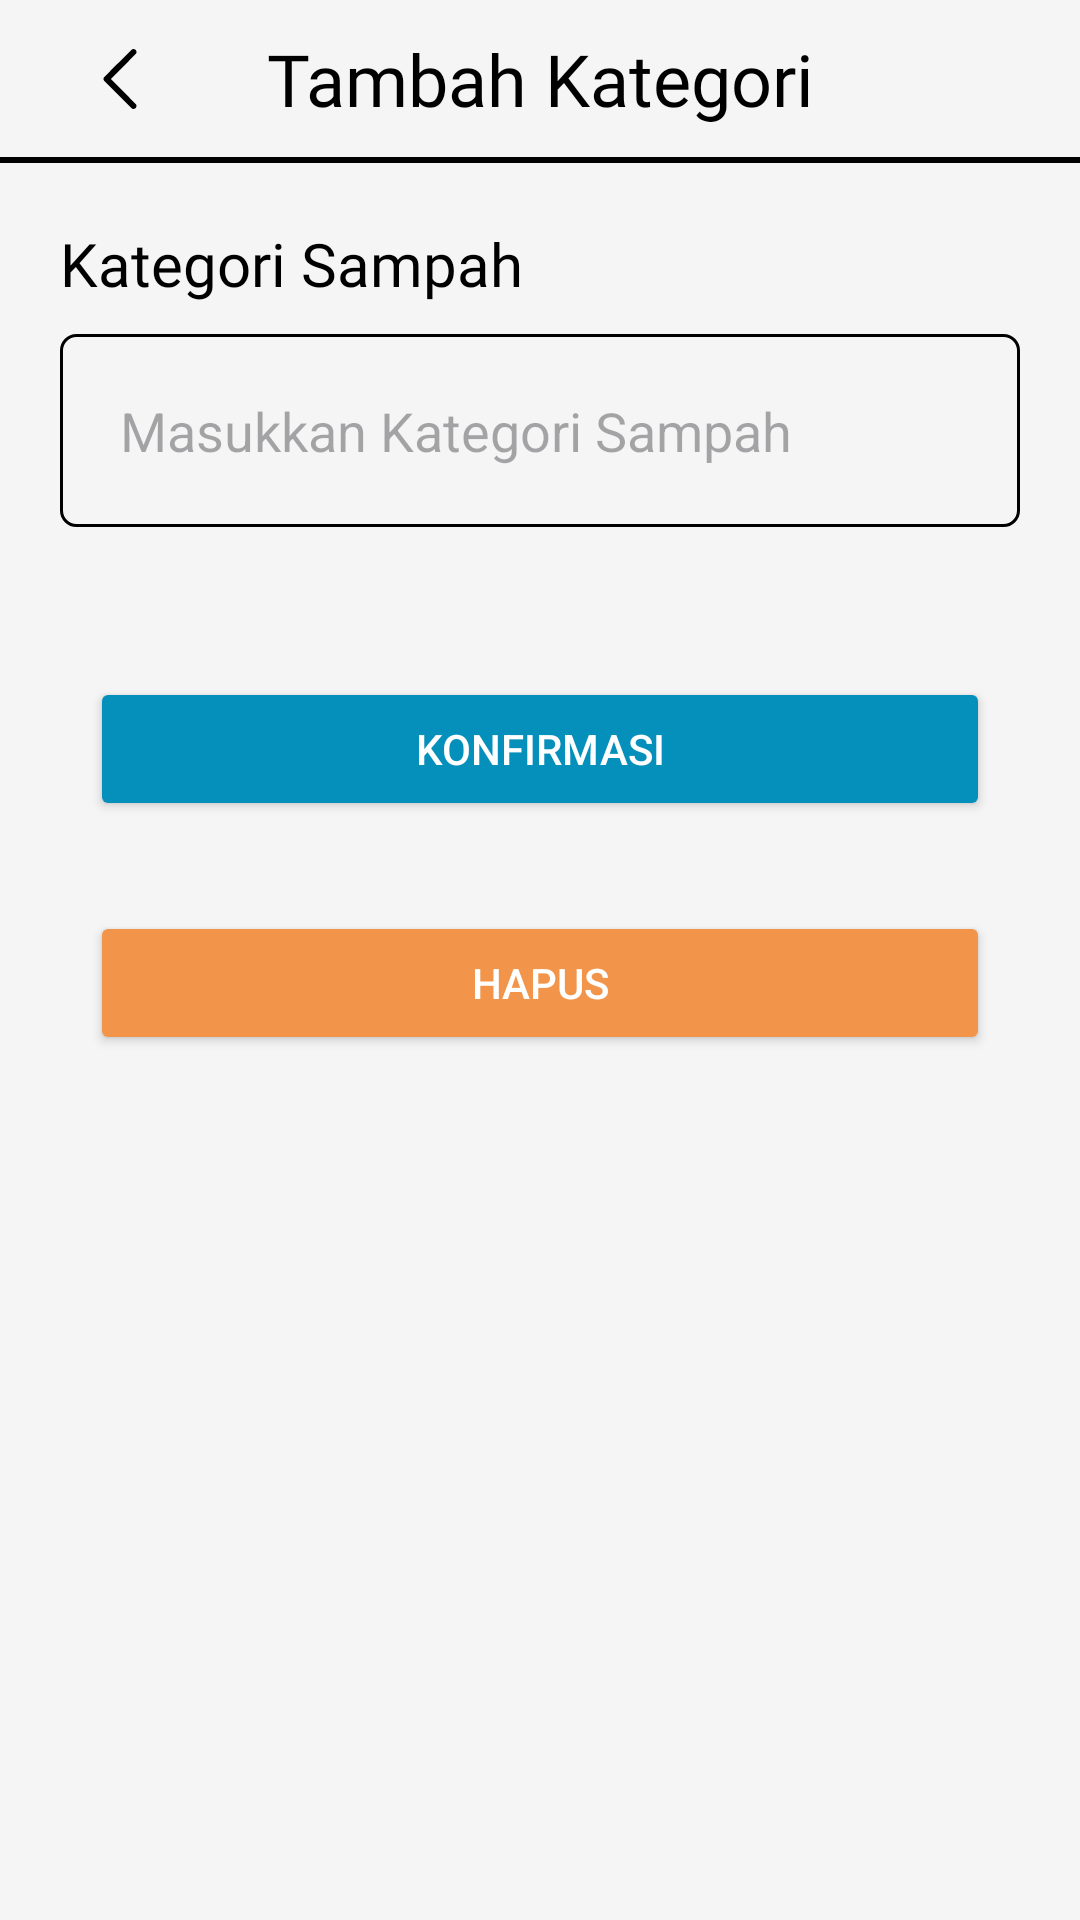

Write the Android layout XML for this screen, with the resource values it uses.
<!-- AndroidManifest.xml: application theme Theme.BankSampah -->
<!-- res/layout/fragment_tambah_kategori.xml -->
<?xml version="1.0" encoding="utf-8"?>
<FrameLayout xmlns:android="http://schemas.android.com/apk/res/android"
    android:layout_width="match_parent"
    android:layout_height="match_parent"
    xmlns:app="http://schemas.android.com/apk/res-auto"
    android:background="@color/light_gray">

    <LinearLayout
        android:id="@+id/layout_konten"
        android:layout_width="match_parent"
        android:layout_height="match_parent"
        android:orientation="vertical"
        >

        <androidx.constraintlayout.widget.ConstraintLayout
            android:layout_width="match_parent"
            android:layout_height="wrap_content"
            android:orientation="horizontal">

            <TextView
                android:id="@+id/judul"
                style="@style/TextJudulHalaman"
                android:text="@string/tambah_kategori"
                app:layout_constraintStart_toStartOf="parent"
                app:layout_constraintTop_toTopOf="parent"
                app:layout_constraintEnd_toEndOf="parent"
                app:layout_constraintBottom_toTopOf="@+id/garis_judul"
                />

            <ImageView
                android:id="@+id/btnBack"
                android:layout_width="20dp"
                android:layout_height="20dp"
                android:contentDescription="@string/back"
                android:src="@drawable/back"
                android:layout_marginStart="30dp"
                app:layout_constraintStart_toStartOf="parent"
                app:layout_constraintTop_toTopOf="parent"
                app:layout_constraintBottom_toTopOf="@+id/garis_judul"
                />

            <View
                android:id="@+id/garis_judul"
                android:layout_width="0dp"
                android:layout_height="2dp"
                android:background="@color/black"
                android:layout_marginTop="10dp"
                app:layout_constraintStart_toStartOf="parent"
                app:layout_constraintEnd_toEndOf="parent"
                app:layout_constraintTop_toBottomOf="@+id/judul"
                />
        </androidx.constraintlayout.widget.ConstraintLayout>

        <TextView
            android:layout_width="wrap_content"
            android:layout_height="wrap_content"
            android:fontFamily="@font/nunito_semibold"
            android:text="@string/kategori_sampah"
            android:textSize="20sp"
            android:textColor="@color/black"
            android:layout_marginStart="20dp"
            android:layout_marginTop="20dp"
            />

        <EditText
            android:id="@+id/kategori"
            android:layout_width="match_parent"
            android:layout_height="wrap_content"
            android:layout_marginHorizontal="20dp"
            android:hint="@string/masukkan_kategori_sampah"
            android:inputType="text"
            android:background="@drawable/et_border"
            android:padding="20dp"
            android:layout_marginTop="10dp"
            />

        <Button
            android:id="@+id/konfirmasi"
            android:layout_width="match_parent"
            android:layout_height="wrap_content"
            android:text="@string/konfirmasi"
            android:textColor="@color/white"
            android:backgroundTint="@color/primary"
            android:layout_marginTop="50dp"
            android:layout_marginHorizontal="30dp"
            />

        <Button
            android:id="@+id/hapus"
            android:layout_width="match_parent"
            android:layout_height="wrap_content"
            android:text="@string/hapus"
            android:textColor="@color/white"
            android:backgroundTint="@color/merah"
            android:layout_marginVertical="30dp"
            android:layout_marginHorizontal="30dp"
            />

    </LinearLayout>

    <com.google.android.material.progressindicator.CircularProgressIndicator
        android:id="@+id/loading"
        android:layout_width="60dp"
        android:layout_height="60dp"
        android:layout_gravity="center"
        android:visibility="gone"
        app:trackColor="@color/primary"
        app:indicatorSize="60dp"
        app:trackThickness="4dp"
        android:indeterminate="true"
        />

</FrameLayout>
<!-- resources referenced by this layout -->
<resources>
  <color name="black">#FF000000</color>
  <color name="light_gray">#F5F5F5</color>
  <color name="merah">#F2954B</color>
  <color name="primary">#058FBB</color>
  <color name="white">#FFFFFFFF</color>
  <!-- drawable back (drawable) -->
  <vector xmlns:android="http://schemas.android.com/apk/res/android" android:autoMirrored="true" android:height="512dp" android:viewportHeight="512" android:viewportWidth="512" android:width="512dp">
        
      <path android:fillColor="#000000" android:pathData="M362,1.7c-3.9,1.3 -19.8,16.8 -123.8,120.7 -109.5,109.3 -119.4,119.5 -121.2,124.4 -2.5,6.7 -2.5,11.7 0,18.4 1.8,4.9 11.7,15.1 121.2,124.4 114.1,114 119.5,119.3 124.7,120.9 21.4,6.9 40.8,-14.7 31.5,-35.2 -1.1,-2.5 -37.7,-39.8 -109.3,-111.5l-107.6,-107.8 107.6,-107.7c70.1,-70.3 108.2,-109.1 109.3,-111.5 6.1,-13.5 -0.4,-29.7 -14,-34.8 -6.4,-2.3 -12.1,-2.4 -18.4,-0.3z" android:strokeColor="#00000000"/>
      
  </vector>
  <!-- drawable et_border (drawable) -->
  <?xml version="1.0" encoding="utf-8"?>
  <shape xmlns:android="http://schemas.android.com/apk/res/android">
      <solid android:color="@android:color/transparent" /> 
      <stroke
          android:width="1dp"
          android:color="@android:color/black" /> 
      <corners android:radius="5dp" /> 
  </shape>
  <string name="back">back</string>
  <string name="hapus">Hapus</string>
  <string name="kategori_sampah">Kategori Sampah</string>
  <string name="konfirmasi">Konfirmasi</string>
  <string name="masukkan_kategori_sampah">Masukkan Kategori Sampah</string>
  <string name="tambah_kategori">Tambah Kategori</string>
  <style name="TextJudulHalaman">
          <item name="android:layout_width">match_parent</item>
          <item name="android:layout_height">wrap_content</item>
          <item name="android:fontFamily">@font/nunito_bold</item>
          <item name="android:textColor">@color/black</item>
          <item name="android:textSize">24sp</item>
          <item name="android:gravity">center</item>
          <item name="android:layout_marginTop">10dp</item>
      </style>
  <style name="Theme.BankSampah" parent="Base.Theme.BankSampah" />
  <style name="Base.Theme.BankSampah" parent="Theme.Material3.Light.NoActionBar">
          <item name="colorPrimary">@color/primary</item>
          <item name="colorSecondary">@color/secondary</item>
          <item name="colorOnPrimary">@color/abuabu</item>
          <item name="colorSurface">@color/surface</item>
          <item name="colorOnSurface">@color/onSurface</item>
          <item name="colorControlActivated">@color/secondary</item>
          <item name="android:windowBackground">@color/white</item>
          <item name="android:statusBarColor">@color/light_gray</item>
          <item name="android:windowLightStatusBar">true</item>
          <item name="bottomNavigationStyle">@style/BottomNavigationViewStyle</item>
          <item name="windowSplashScreenBackground">@color/white</item>
      </style>
  <color name="secondary">#FDF503</color>
  <color name="abuabu">#1A1A1A</color>
  <color name="surface">#FFFFFF</color>
  <color name="onSurface">#000000</color>
  <style name="BottomNavigationViewStyle" parent="Widget.MaterialComponents.BottomNavigationView">
          <item name="itemRippleColor">@android:color/transparent</item>
      </style>
</resources>
